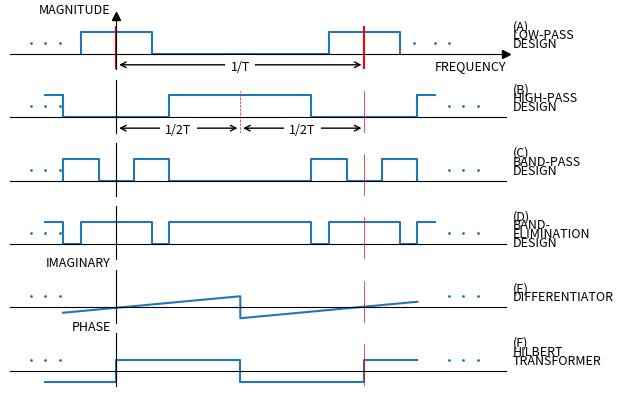

Write the Python code that produced this figure.
import matplotlib.pyplot as plt
import numpy as np

fig, (ax1, ax2, ax3, ax4, ax5, ax6) = plt.subplots(nrows=6)
# Move the left and bottom spines to x = 0 and y = 0, respectively.
ax1.spines["left"].set_position(("data", 0))
ax1.spines["bottom"].set_position(("data", 0))
# Hide the top and right spines.
ax1.spines["top"].set_visible(False)
ax1.spines["right"].set_visible(False)

# Draw arrows (as black triangles: ">k"/"^k") at the end of the axes.  In each
# case, one of the coordinates (0) is a data coordinate (i.e., y = 0 or x = 0,
# respectively) and the other one (1) is an axes coordinate (i.e., at the very
# right/top of the axes).  Also, disable clipping (clip_on=False) as the marker
# actually spills out of the axes.
ax1.plot(1, 0, ">k", transform=ax1.get_yaxis_transform(), clip_on=False)
ax1.plot(0, 1, "^k", transform=ax1.get_xaxis_transform(), clip_on=False)

# Hide number in the axis
ax1.set_yticklabels([])
ax1.set_xticklabels([])
ax1.set_yticks([])
ax1.set_xticks([])


# initialize x and y coordinates 
x1 = [-0.5, -0.5, 0.5, 0.5, 3, 3, 4, 4] 
y1 = [0, 1, 1, 0, 0, 1, 1, 0] 

# set the title of a plot 
# ax1.set_title('AX1 TITLE', position=(1, 2), ha='left', va='center', fontsize=5, color='red')
ax1.text(5.6, 1.1, '(A)', fontsize = 9)
ax1.text(5.6, 0.7, 'LOW-PASS', fontsize = 9)
ax1.text(5.6, 0.3, 'DESIGN', fontsize = 9)

# Set title of x-axis and y-axis
ax1.set_xlabel('FREQUENCY', loc = 'right', fontsize = 9)
ax1.set_ylabel('MAGNITUDE', loc = 'top', rotation=0, fontsize = 9)

# plot scatter plot with x and y data 
ax1.scatter([-1.2, -1, -0.8, 4.2, 4.5, 4.7], [0.5, 0.5, 0.5, 0.5, 0.5, 0.5], s=1) 
  
# plot with x and y data 
ax1.plot(x1, y1)
ax1.plot([0, 0], [-0.7,1.2],color = 'red')
ax1.plot([3.5, 3.5], [-0.7,1.2],color = 'red')

ax1.annotate("", xy=(0, -0.5), xytext=(3.5, -0.5), textcoords=ax1.transData, arrowprops=dict(arrowstyle='<->'))
# ax1.annotate("", xy=(0, -0.5), xytext=(3.5, -0.5), textcoords=ax1.transData, arrowprops=dict(arrowstyle='|-|'))
bbox=dict(fc="white", ec="none")
ax1.text(3.5/2, -0.6, "1/T", ha="center", va="center", bbox=bbox, fontsize = 9)

#ax1.plot(6, 0)
ax1.set(xlim=(-1.5, 5.5), ylim=(-0.7, 1.7))

#----------------------------------------------
# Move the left and bottom spines to x = 0 and y = 0, respectively.
ax2.spines["left"].set_position(("data", 0))
ax2.spines["bottom"].set_position(("data", 0))
# Hide the top and right spines.
ax2.spines["top"].set_visible(False)
ax2.spines["right"].set_visible(False)

# Hide number in the axis
ax2.set_yticklabels([])
ax2.set_xticklabels([])
ax2.set_yticks([])
ax2.set_xticks([])


# initialize x and y coordinates 
x2 = [-1, -0.75, -0.75, 0.75, 0.75, 2.75, 2.75, 4.25, 4.25, 4.5] 
y2 = [1, 1, 0, 0, 1, 1, 0, 0, 1, 1] 

# set the title of a plot 
# ax2.set_title('ax2 TITLE', position=(1, 2), ha='left', va='center', fontsize=5, color='red')
ax2.text(5.6, 1.1, '(B)', fontsize = 9)
ax2.text(5.6, 0.7, 'HIGH-PASS', fontsize = 9)
ax2.text(5.6, 0.3, 'DESIGN', fontsize = 9)

# plot scatter plot with x and y data 
ax2.scatter([-1.2, -1, -0.8, 4.7, 4.9, 5.1], [0.5, 0.5, 0.5, 0.5, 0.5, 0.5], s=1) # s=1 is the size of the dot
  
# plot with x and y data 
ax2.plot(x2, y2)
ax2.plot([0, 0], [-0.7,1.2],color = 'red', linewidth=0.5)
ax2.plot([3.5, 3.5], [-0.7,1.2],color = 'red', linewidth=0.5)
ax2.plot([3.5/2, 3.5/2], [-0.7,1.2],color = 'red', linewidth=0.5, linestyle='--')

ax2.annotate("", xy=(0, -0.5), xytext=(3.5/2, -0.5), textcoords=ax2.transData, arrowprops=dict(arrowstyle='<->'))
ax2.annotate("", xy=(3.5/2, -0.5), xytext=(3.5, -0.5), textcoords=ax2.transData, arrowprops=dict(arrowstyle='<->'))
bbox=dict(fc="white", ec="none")
ax2.text(3.5/4, -0.6, "1/2T", ha="center", va="center", bbox=bbox, fontsize = 9)
ax2.text(3.5*3/4, -0.6, "1/2T", ha="center", va="center", bbox=bbox, fontsize = 9)

ax2.set(xlim=(-1.5, 5.5), ylim=(-0.7, 1.7))

#----------------------------------------------
#----------------------------------------------
# Move the left and bottom spines to x = 0 and y = 0, respectively.
ax3.spines["left"].set_position(("data", 0))
ax3.spines["bottom"].set_position(("data", 0))
# Hide the top and right spines.
ax3.spines["top"].set_visible(False)
ax3.spines["right"].set_visible(False)

# Hide number in the axis
ax3.set_yticklabels([])
ax3.set_xticklabels([])
ax3.set_yticks([])
ax3.set_xticks([])

# initialize x and y coordinates 
x3 = [-0.75, -0.75, -0.25, -0.25, 0.25, 0.25, 0.75, 0.75, 2.75, 2.75, 3.25, 3.25, 3.75, 3.75, 4.25, 4.25] 
y3 = [0, 1, 1, 0, 0, 1, 1, 0, 0, 1, 1, 0, 0, 1, 1, 0] 

# set the title of a plot 
ax3.text(5.6, 1.1, '(C)', fontsize = 9)
ax3.text(5.6, 0.7, 'BAND-PASS', fontsize = 9)
ax3.text(5.6, 0.3, 'DESIGN', fontsize = 9)

# plot scatter plot with x and y data 
ax3.scatter([-1.2, -1, -0.8, 4.7, 4.9, 5.1], [0.5, 0.5, 0.5, 0.5, 0.5, 0.5], s=1) # s=1 is the size of the dot
  
# plot with x and y data 
ax3.plot(x3, y3)
ax3.plot([0, 0], [-0.7,1.2],color = 'red', linewidth=0.5)
ax3.plot([3.5, 3.5], [-0.7,1.2],color = 'red', linewidth=0.5)

ax3.set(xlim=(-1.5, 5.5), ylim=(-0.7, 1.7))

#----------------------------------------------
#----------------------------------------------
# Move the left and bottom spines to x = 0 and y = 0, respectively.
ax4.spines["left"].set_position(("data", 0))
ax4.spines["bottom"].set_position(("data", 0))
# Hide the top and right spines.
ax4.spines["top"].set_visible(False)
ax4.spines["right"].set_visible(False)

# Hide number in the axis
ax4.set_yticklabels([])
ax4.set_xticklabels([])
ax4.set_yticks([])
ax4.set_xticks([])


# initialize x and y coordinates 
x4 = [-1, -0.75, -0.75, -0.5, -0.5, 0.5, 0.5, 0.75, 0.75, 2.75, 2.75, 3, 3, 4, 4, 4.25, 4.25, 4.5] 
y4 = [1, 1, 0, 0, 1, 1, 0, 0, 1, 1, 0, 0, 1, 1, 0, 0, 1, 1] 

# set the title of a plot 
ax4.text(5.6, 1.1, '(D)', fontsize = 9)
ax4.text(5.6, 0.7, 'BAND-', fontsize = 9)
ax4.text(5.6, 0.3, 'ELIMINATION', fontsize = 9)
ax4.text(5.6, -0.1, 'DESIGN', fontsize = 9)

# plot scatter plot with x and y data 
ax4.scatter([-1.2, -1, -0.8, 4.7, 4.9, 5.1], [0.5, 0.5, 0.5, 0.5, 0.5, 0.5], s=1) # s=1 is the size of the dot
  
# plot with x and y data 
ax4.plot(x4, y4)
ax4.plot([0, 0], [-0.7,1.2],color = 'red', linewidth=0.5)
ax4.plot([3.5, 3.5], [-0.7,1.2],color = 'red', linewidth=0.5)

ax4.set(xlim=(-1.5, 5.5), ylim=(-0.7, 1.7))

#----------------------------------------------

#----------------------------------------------
# Move the left and bottom spines to x = 0 and y = 0, respectively.
ax5.spines["left"].set_position(("data", 0))
ax5.spines["bottom"].set_position(("data", 0))
# Hide the top and right spines.
ax5.spines["top"].set_visible(False)
ax5.spines["right"].set_visible(False)

# Hide number in the axis
ax5.set_yticklabels([])
ax5.set_xticklabels([])
ax5.set_yticks([])
ax5.set_xticks([])

ax5.set_ylabel('IMAGINARY', loc = 'top', rotation=0, fontsize = 9)

# initialize x and y coordinates 
x5 = [-0.75, 1.75, 1.75, 4.25] 
y5 = [-0.25, 0.5, -0.5, 0.25] 

# set the title of a plot 
# ax5.text(5.6, 1.1, '(E)', fontsize = 9)
ax5.text(5.6, 0.7, '(E)', fontsize = 9)
ax5.text(5.6, 0.3, 'DIFFERENTIATOR', fontsize = 9)

# plot scatter plot with x and y data 
ax5.scatter([-1.2, -1, -0.8, 4.7, 4.9, 5.1], [0.5, 0.5, 0.5, 0.5, 0.5, 0.5], s=1) # s=1 is the size of the dot
  
# plot with x and y data 
ax5.plot(x5, y5)
ax5.plot([0, 0], [-0.7,1.2],color = 'red', linewidth=0.5)
ax5.plot([3.5, 3.5], [-0.7,1.2],color = 'red', linewidth=0.5)

ax5.set(xlim=(-1.5, 5.5), ylim=(-0.7, 1.7))

#----------------------------------------------

#----------------------------------------------
# Move the left and bottom spines to x = 0 and y = 0, respectively.
ax6.spines["left"].set_position(("data", 0))
ax6.spines["bottom"].set_position(("data", 0))
# Hide the top and right spines.
ax6.spines["top"].set_visible(False)
ax6.spines["right"].set_visible(False)

# Hide number in the axis
ax6.set_yticklabels([])
ax6.set_xticklabels([])
ax6.set_yticks([])
ax6.set_xticks([])

ax6.set_ylabel('PHASE', loc = 'top', rotation=0, fontsize = 9)

# initialize x and y coordinates 
x6 = [-1, 0, 0, 1.75, 1.75, 3.5, 3.5, 4.25] 
y6 = [-0.5, -0.5, 0.5, 0.5, -0.5, -0.5, 0.5, 0.5] 

# set the title of a plot 
ax6.text(5.6, 1.1, '(F)', fontsize = 9)
ax6.text(5.6, 0.7, 'HILBERT', fontsize = 9)
ax6.text(5.6, 0.3, 'TRANSFORMER', fontsize = 9)

# plot scatter plot with x and y data 
ax6.scatter([-1.2, -1, -0.8, 4.7, 4.9, 5.1], [0.5, 0.5, 0.5, 0.5, 0.5, 0.5], s=1) # s=1 is the size of the dot
  
# plot with x and y data 
ax6.plot(x6, y6)
ax6.plot([0, 0], [-0.7,1.2],color = 'red', linewidth=0.5)
ax6.plot([3.5, 3.5], [-0.7,1.2],color = 'red', linewidth=0.5)

ax6.set(xlim=(-1.5, 5.5), ylim=(-0.7, 1.7))

#----------------------------------------------

plt.show()